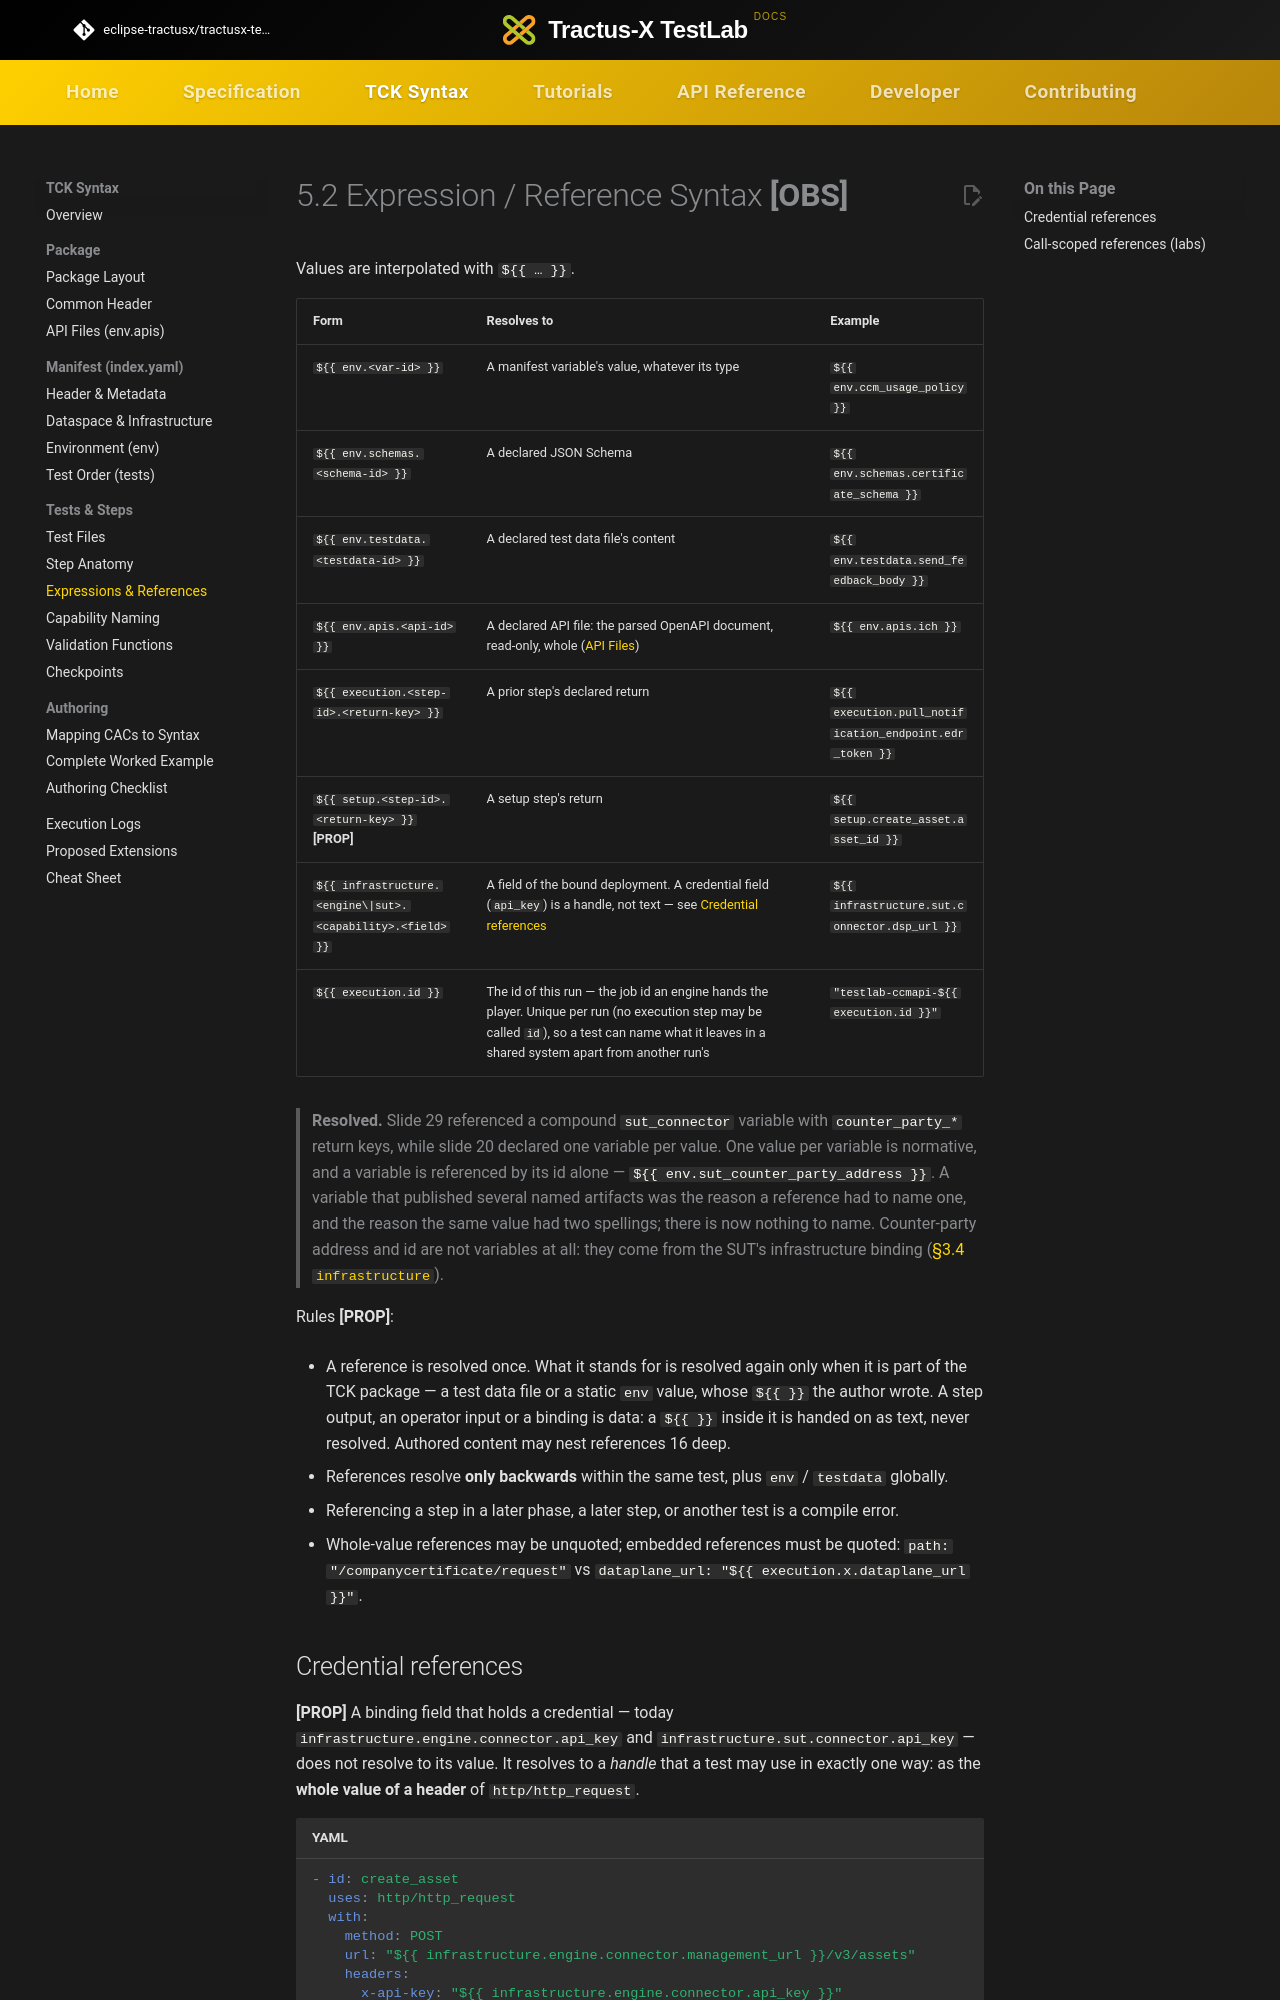

repository: eclipse-tractusx/tractusx-testlab · page: tck-syntax/steps/expressions/index.html · generator: mkdocs

# 5.2 Expression / Reference Syntax **[OBS]**

Values are interpolated with `${{ … }}`.

| Form | Resolves to | Example |
|---|---|---|
| `${{ env.<var-id> }}` | A manifest variable's value, whatever its type | `${{ env.ccm_usage_policy }}` |
| `${{ env.schemas.<schema-id> }}` | A declared JSON Schema | `${{ env.schemas.certificate_schema }}` |
| `${{ env.testdata.<testdata-id> }}` | A declared test data file's content | `${{ env.testdata.send_feedback_body }}` |
| `${{ env.apis.<api-id> }}` | A declared API file: the parsed OpenAPI document, read-only, whole ([API Files](../package/api-files.md)) | `${{ env.apis.ich }}` |
| `${{ execution.<step-id>.<return-key> }}` | A prior step's declared return | `${{ execution.pull_notification_endpoint.edr_token }}` |
| `${{ setup.<step-id>.<return-key> }}` **[PROP]** | A setup step's return | `${{ setup.create_asset.asset_id }}` |
| `${{ infrastructure.<engine\|sut>.<capability>.<field> }}` | A field of the bound deployment. A credential field (`api_key`) is a handle, not text — see [Credential references](#credential-references) | `${{ infrastructure.sut.connector.dsp_url }}` |
| `${{ execution.id }}` | The id of this run — the job id an engine hands the player. Unique per run (no execution step may be called `id`), so a test can name what it leaves in a shared system apart from another run's | `"testlab-ccmapi-${{ execution.id }}"` |

> **Resolved.** Slide 29 referenced a compound `sut_connector` variable with `counter_party_*` return keys,
> while slide 20 declared one variable per value. One value per variable is normative, and a variable is
> referenced by its id alone — `${{ env.sut_counter_party_address }}`. A variable that published several
> named artifacts was the reason a reference had to name one, and the reason the same value had two
> spellings; there is now nothing to name. Counter-party address and id are not variables at all: they come
> from the SUT's infrastructure binding ([§3.4 `infrastructure`](../manifest/dataspace-infrastructure.md#34-infrastructure-spec)).

Rules **[PROP]**:

- A reference is resolved once. What it stands for is resolved again only when it is part of the TCK package — a test data file or a static `env` value, whose `${{ }}` the author wrote. A step output, an operator input or a binding is data: a `${{ }}` inside it is handed on as text, never resolved. Authored content may nest references 16 deep.

- References resolve **only backwards** within the same test, plus `env` / `testdata` globally.
- Referencing a step in a later phase, a later step, or another test is a compile error.
- Whole-value references may be unquoted; embedded references must be quoted:
  `path: "/companycertificate/request"` vs `dataplane_url: "${{ execution.x.dataplane_url }}"`.
